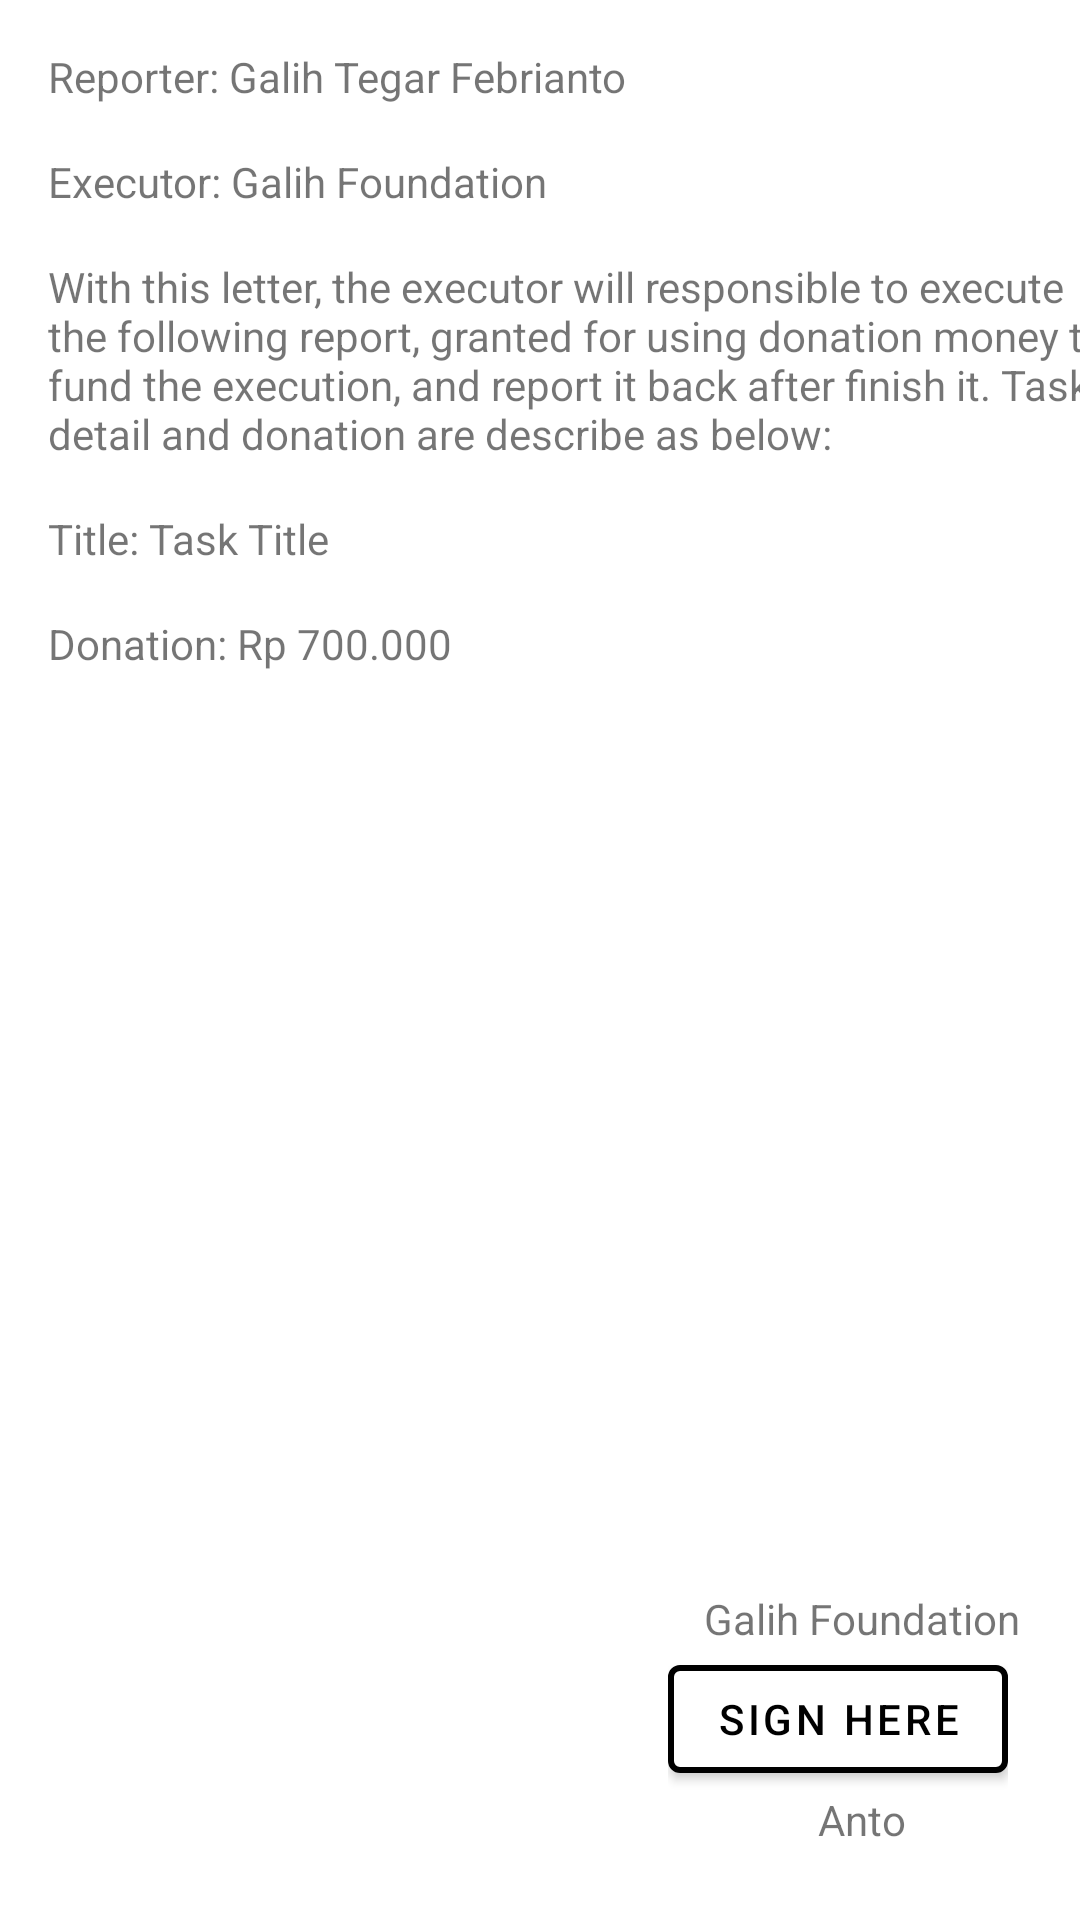

Reconstruct the res/layout file that produces this screen, plus the resources it refers to.
<!-- AndroidManifest.xml: application theme Theme.Swipe -->
<!-- res/layout/activity_document_signing.xml -->
<?xml version="1.0" encoding="utf-8"?>
<androidx.constraintlayout.widget.ConstraintLayout xmlns:android="http://schemas.android.com/apk/res/android"
    xmlns:app="http://schemas.android.com/apk/res-auto"
    xmlns:tools="http://schemas.android.com/tools"
    android:layout_width="match_parent"
    android:layout_height="match_parent"
    tools:context=".ui.documentsigning.DocumentSigningActivity">

    <com.google.android.material.card.MaterialCardView
        android:id="@+id/card_sign"
        android:layout_width="wrap_content"
        android:layout_height="wrap_content"
        android:visibility="gone"
        app:layout_constraintTop_toTopOf="parent"
        app:layout_constraintBottom_toBottomOf="parent"
        app:layout_constraintStart_toStartOf="parent"
        app:layout_constraintEnd_toEndOf="parent">

        <LinearLayout
            android:layout_width="match_parent"
            android:layout_height="match_parent"
            android:orientation="vertical"
            android:gravity="center"
            android:layout_margin="16dp">

            <com.kyanogen.signatureview.SignatureView
                xmlns:sign="http://schemas.android.com/apk/res-auto"
                android:id="@+id/signature_view"
                android:layout_width="250dp"
                android:layout_height="250dp"
                sign:penSize="5dp"
                sign:backgroundColor="#ffffff"
                sign:penColor="#000000"
                sign:enableSignature="true"/>

            <com.google.android.material.button.MaterialButton
                android:id="@+id/btn_confirm"
                android:layout_width="wrap_content"
                android:layout_height="wrap_content"
                android:layout_marginTop="16dp"
                android:text="Confirm"/>
        </LinearLayout>
    </com.google.android.material.card.MaterialCardView>

    <TextView
        android:id="@+id/tv_reporter"
        android:layout_width="wrap_content"
        android:layout_height="wrap_content"
        android:layout_marginTop="16dp"
        android:layout_marginStart="16dp"
        android:text="Reporter: Galih Tegar Febrianto"
        app:layout_constraintTop_toTopOf="parent"
        app:layout_constraintStart_toStartOf="parent"/>

    <TextView
        android:id="@+id/tv_executor"
        android:layout_width="wrap_content"
        android:layout_height="wrap_content"
        android:layout_marginTop="16dp"
        android:layout_marginStart="16dp"
        android:text="Executor: Galih Foundation"
        app:layout_constraintTop_toBottomOf="@id/tv_reporter"
        app:layout_constraintStart_toStartOf="parent"/>

    <TextView
        android:id="@+id/tv_content"
        android:layout_width="wrap_content"
        android:layout_height="wrap_content"
        android:layout_marginTop="16dp"
        android:layout_marginStart="16dp"
        android:text="With this letter, the executor will responsible to execute the following report, granted for using donation money to fund the execution, and report it back after finish it. Task detail and donation are describe as below:"
        app:layout_constraintTop_toBottomOf="@id/tv_executor"
        app:layout_constraintStart_toStartOf="parent"/>

    <TextView
        android:id="@+id/tv_title"
        android:layout_width="wrap_content"
        android:layout_height="wrap_content"
        android:layout_marginTop="16dp"
        android:layout_marginStart="16dp"
        android:text="Title: Task Title"
        app:layout_constraintTop_toBottomOf="@id/tv_content"
        app:layout_constraintStart_toStartOf="parent"/>

    <TextView
        android:id="@+id/tv_donation"
        android:layout_width="wrap_content"
        android:layout_height="wrap_content"
        android:layout_marginTop="16dp"
        android:layout_marginStart="16dp"
        android:text="Donation: Rp 700.000"
        app:layout_constraintTop_toBottomOf="@id/tv_title"
        app:layout_constraintStart_toStartOf="parent"/>

    <TextView
        android:id="@+id/tv_executor_again"
        android:layout_width="wrap_content"
        android:layout_height="wrap_content"
        android:layout_marginTop="16dp"
        android:layout_marginStart="16dp"
        android:text="Galih Foundation"
        app:layout_constraintBottom_toTopOf="@id/ln_sign"
        app:layout_constraintEnd_toEndOf="@id/ln_sign"
        app:layout_constraintStart_toStartOf="@id/ln_sign"/>

    <LinearLayout
        android:id="@+id/ln_sign"
        android:layout_width="wrap_content"
        android:layout_height="wrap_content"
        android:layout_marginEnd="24dp"
        android:orientation="vertical"
        android:gravity="center"
        app:layout_constraintEnd_toEndOf="parent"
        app:layout_constraintBottom_toTopOf="@id/tv_pic">

        <com.google.android.material.button.MaterialButton
            android:id="@+id/btn_sign"
            android:layout_width="wrap_content"
            android:layout_height="wrap_content"
            android:text="Sign here"
            android:textColor="@color/black"
            app:backgroundTint="@color/white"
            app:strokeWidth="2dp"
            app:strokeColor="@color/black"/>

        <ImageView
            android:id="@+id/img_sign"
            android:layout_width="120dp"
            android:layout_height="50dp"
            android:visibility="gone"
            app:layout_constraintEnd_toEndOf="parent"
            app:layout_constraintBottom_toTopOf="@id/tv_pic"/>
    </LinearLayout>

    <TextView
        android:id="@+id/tv_pic"
        android:layout_width="wrap_content"
        android:layout_height="wrap_content"
        android:layout_marginTop="16dp"
        android:layout_marginStart="16dp"
        android:layout_marginBottom="24dp"
        android:text="Anto"
        app:layout_constraintBottom_toBottomOf="parent"
        app:layout_constraintEnd_toEndOf="@id/ln_sign"
        app:layout_constraintStart_toStartOf="@id/ln_sign"/>
</androidx.constraintlayout.widget.ConstraintLayout>
<!-- resources referenced by this layout -->
<resources>
  <color name="black">#000000</color>
  <color name="white">#FFFFFF</color>
  <style name="Theme.Swipe" parent="Theme.MaterialComponents.Light.DarkActionBar">
          
          <item name="colorPrimary">@color/colorPrimary</item>
          <item name="colorPrimaryDark">@color/colorPrimaryDark</item>
          <item name="colorAccent">@color/colorPrimaryDark</item>
      </style>
  <color name="colorPrimary">#229FCC</color>
  <color name="colorPrimaryDark">#6B7280</color>
</resources>
